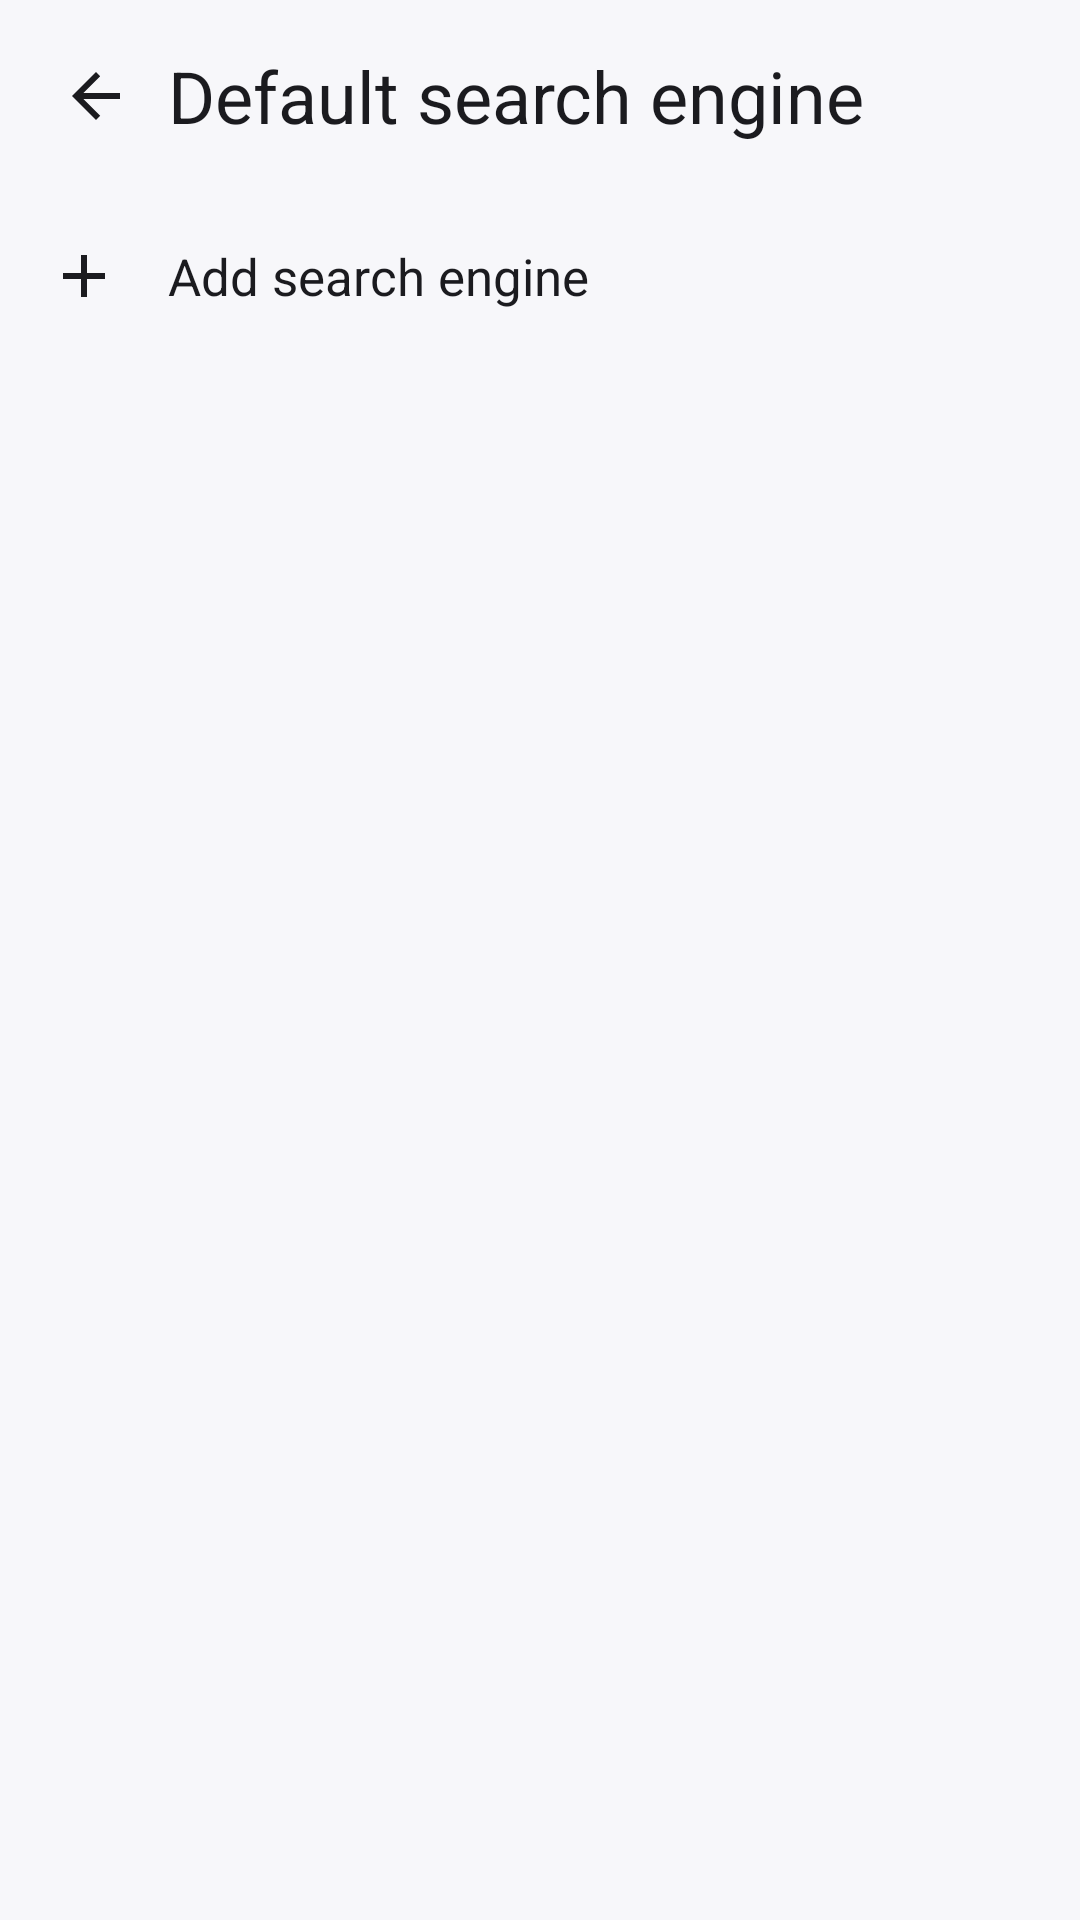

Here is an Android app screen rendered from its layout file. Give the layout XML and the strings, colors and styles it references.
<!-- AndroidManifest.xml: application theme Theme.LibreWolf -->
<!-- res/layout/activity_default_search.xml -->
<?xml version="1.0" encoding="utf-8"?>
<LinearLayout xmlns:android="http://schemas.android.com/apk/res/android"
    android:layout_width="match_parent"
    android:layout_height="match_parent"
    android:background="@color/librewolf_bg"
    android:orientation="vertical">

    <LinearLayout
        android:layout_width="match_parent"
        android:layout_height="wrap_content"
        android:gravity="center_vertical"
        android:orientation="horizontal"
        android:padding="8dp">

        <ImageButton
            android:id="@+id/default_search_back"
            android:layout_width="48dp"
            android:layout_height="48dp"
            android:background="?attr/selectableItemBackgroundBorderless"
            android:contentDescription="@string/close"
            android:focusable="false"
            android:src="@drawable/ic_back" />

        <TextView
            android:layout_width="0dp"
            android:layout_height="wrap_content"
            android:layout_weight="1"
            android:text="@string/default_search_engine"
            android:textColor="@color/librewolf_text"
            android:textSize="24sp" />
    </LinearLayout>

    <ScrollView
        android:layout_width="match_parent"
        android:layout_height="match_parent">

        <LinearLayout
            android:layout_width="match_parent"
            android:layout_height="wrap_content"
            android:orientation="vertical"
            android:paddingBottom="24dp">

            <LinearLayout
                android:id="@+id/normal_section"
                android:layout_width="match_parent"
                android:layout_height="wrap_content"
                android:orientation="vertical" />

            <LinearLayout
                android:id="@+id/private_section"
                android:layout_width="match_parent"
                android:layout_height="wrap_content"
                android:orientation="vertical" />

            <LinearLayout
                android:id="@+id/add_engine"
                android:layout_width="match_parent"
                android:layout_height="wrap_content"
                android:background="?attr/selectableItemBackground"
                android:clickable="true"
                android:focusable="false"
                android:gravity="center_vertical"
                android:orientation="horizontal"
                android:padding="16dp">

                <ImageView
                    android:layout_width="24dp"
                    android:layout_height="24dp"
                    android:layout_marginEnd="16dp"
                    android:src="@drawable/ic_add" 
            android:importantForAccessibility="no"/>

                <TextView
                    android:layout_width="wrap_content"
                    android:layout_height="wrap_content"
                    android:text="@string/add_search_engine"
                    android:textColor="@color/librewolf_text"
                    android:textSize="17sp" />
            </LinearLayout>
        </LinearLayout>
    </ScrollView>
</LinearLayout>
<!-- resources referenced by this layout -->
<resources>
  <color name="librewolf_bg">#F7F7FA</color>
  <color name="librewolf_text">#1B1B1F</color>
  <!-- drawable ic_add (drawable) -->
  <?xml version="1.0" encoding="utf-8"?>
  <vector xmlns:android="http://schemas.android.com/apk/res/android"
      android:width="24dp" android:height="24dp"
      android:viewportWidth="24" android:viewportHeight="24">
      <path android:fillColor="@color/librewolf_text"
          android:pathData="M19,13h-6v6h-2v-6H5v-2h6V5h2v6h6z" />
  </vector>
  <!-- drawable ic_back (drawable) -->
  <?xml version="1.0" encoding="utf-8"?>
  <vector xmlns:android="http://schemas.android.com/apk/res/android"
      android:width="24dp" android:height="24dp"
      android:viewportWidth="24" android:viewportHeight="24">
      <path android:fillColor="@color/librewolf_text"
          android:pathData="M20,11H7.8l5.6,-5.6L12,4l-8,8 8,8 1.4,-1.4L7.8,13H20z" />
  </vector>
  <string name="add_search_engine">Add search engine</string>
  <string name="close">Close</string>
  <string name="default_search_engine">Default search engine</string>
  <style name="Theme.LibreWolf" parent="Theme.Material3.DayNight.NoActionBar">
          <item name="colorPrimary">@color/librewolf_accent</item>
          <item name="colorOnPrimary">@color/librewolf_icon_on_accent</item>
          <item name="android:windowBackground">@color/librewolf_bg</item>
          <item name="android:statusBarColor">@color/librewolf_bg</item>
          <item name="android:navigationBarColor">@color/librewolf_bg</item>
          <item name="android:windowLightStatusBar">true</item>
      </style>
  <color name="librewolf_accent">#6750A4</color>
  <color name="librewolf_icon_on_accent">#FFFFFF</color>
</resources>
